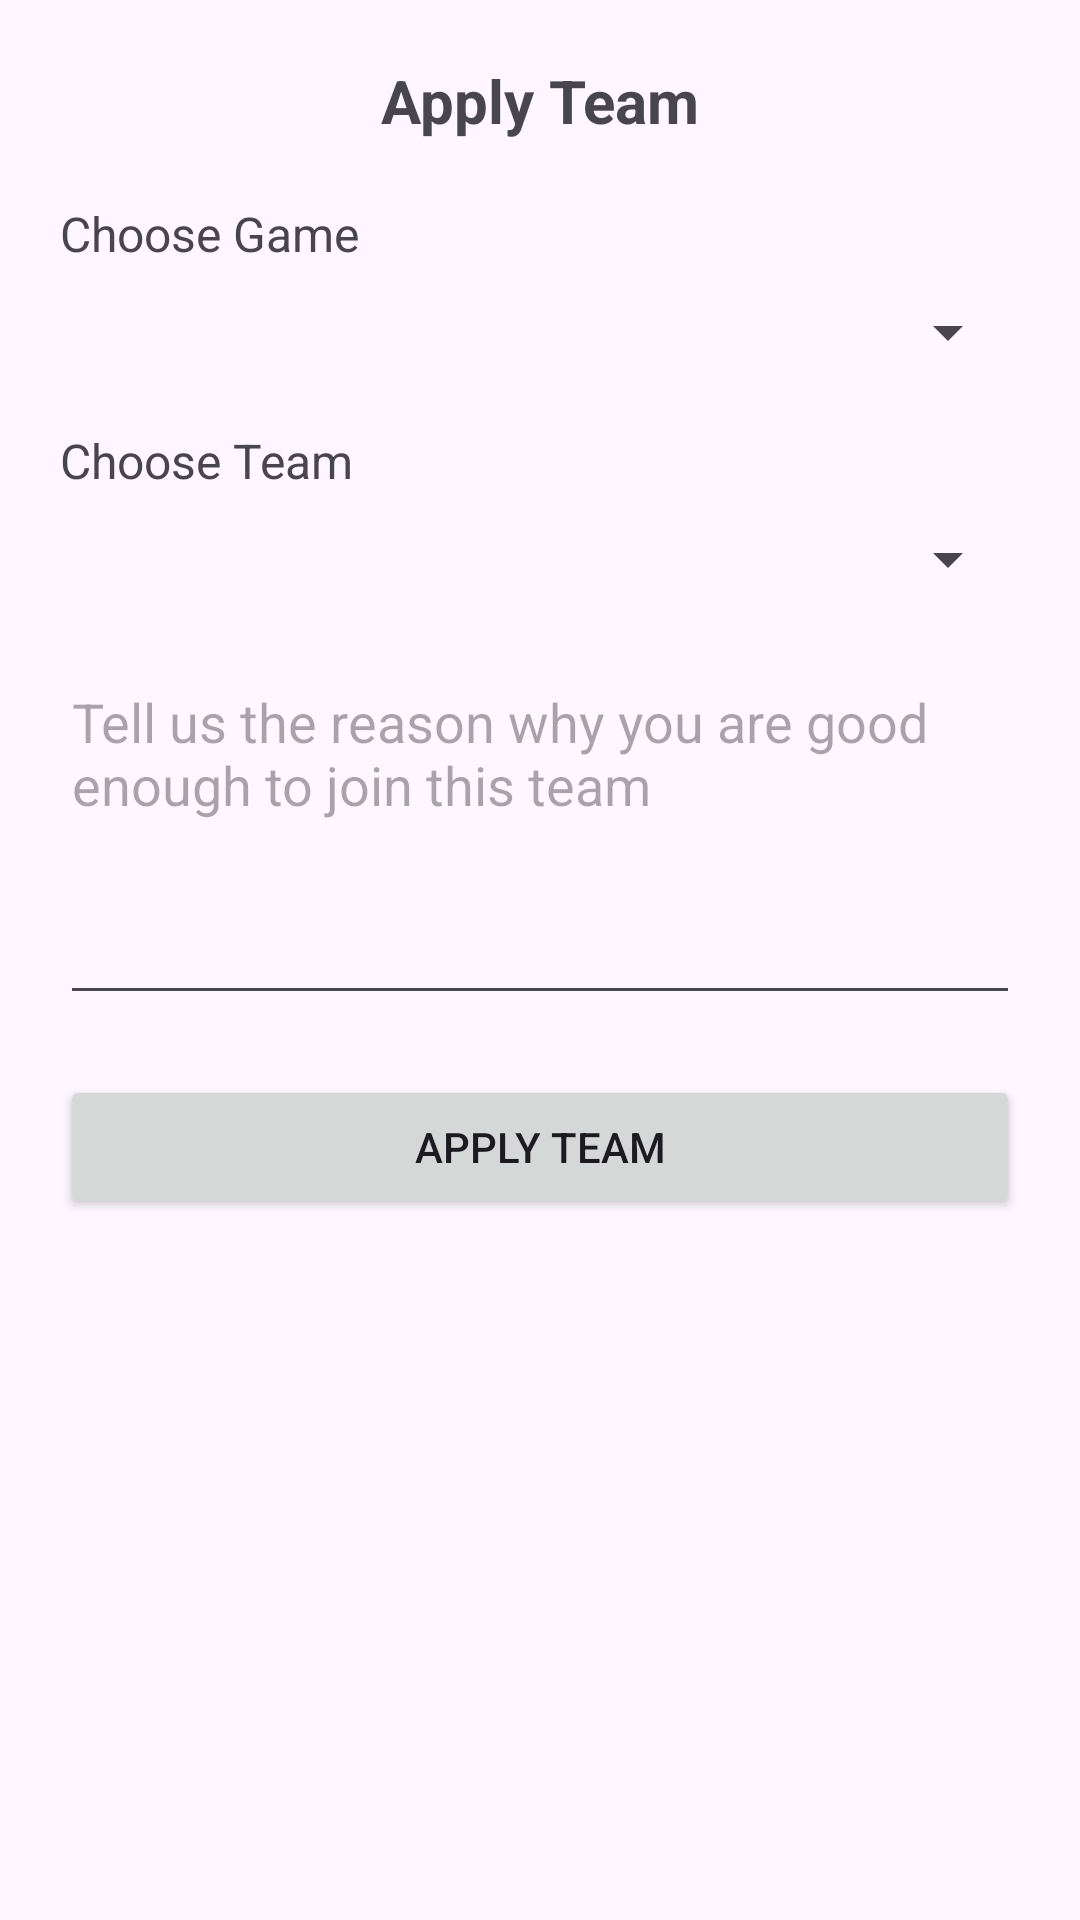

Write the Android layout XML for this screen, with the resource values it uses.
<!-- AndroidManifest.xml: application theme Theme.ANMP_Project -->
<!-- res/layout/fragment_apply_team_submit.xml -->
<?xml version="1.0" encoding="utf-8"?>
<FrameLayout xmlns:android="http://schemas.android.com/apk/res/android"
    xmlns:app="http://schemas.android.com/apk/res-auto"
    xmlns:tools="http://schemas.android.com/tools"
    android:layout_width="match_parent"
    android:layout_height="match_parent"
    tools:context=".view.ApplyTeamSubmitFragment">

    <androidx.constraintlayout.widget.ConstraintLayout
        android:layout_width="match_parent"
        android:layout_height="match_parent">

        <TextView
            android:id="@+id/textView"
            android:layout_width="wrap_content"
            android:layout_height="wrap_content"
            android:text="Apply Team"
            android:textSize="20sp"
            android:textStyle="bold"
            app:layout_constraintTop_toTopOf="parent"
            app:layout_constraintStart_toStartOf="parent"
            app:layout_constraintEnd_toEndOf="parent"
            android:layout_marginTop="20dp" />

        <TextView
            android:id="@+id/textViewChooseGame"
            android:layout_width="wrap_content"
            android:layout_height="wrap_content"
            android:text="Choose Game"
            android:textSize="16sp"
            app:layout_constraintTop_toBottomOf="@+id/textView"
            app:layout_constraintStart_toStartOf="parent"
            android:layout_marginTop="20dp"
            android:layout_marginStart="20dp" />

        <Spinner
            android:id="@+id/spinnerGame"
            android:layout_width="0dp"
            android:layout_height="wrap_content"
            app:layout_constraintTop_toBottomOf="@+id/textViewChooseGame"
            app:layout_constraintStart_toStartOf="parent"
            app:layout_constraintEnd_toEndOf="parent"
            android:layout_marginHorizontal="20dp"
            android:layout_marginTop="10dp" />

        <TextView
            android:id="@+id/textViewChooseTeam"
            android:layout_width="wrap_content"
            android:layout_height="wrap_content"
            android:text="Choose Team"
            android:textSize="16sp"
            app:layout_constraintTop_toBottomOf="@+id/spinnerGame"
            app:layout_constraintStart_toStartOf="parent"
            android:layout_marginTop="20dp"
            android:layout_marginStart="20dp" />

        <Spinner
            android:id="@+id/spinnerTeam"
            android:layout_width="0dp"
            android:layout_height="wrap_content"
            app:layout_constraintTop_toBottomOf="@+id/textViewChooseTeam"
            app:layout_constraintStart_toStartOf="parent"
            app:layout_constraintEnd_toEndOf="parent"
            android:layout_marginHorizontal="20dp"
            android:layout_marginTop="10dp" />

        <EditText
            android:id="@+id/editTextTextMultiLine3"
            android:layout_width="0dp"
            android:layout_height="wrap_content"
            android:hint="Tell us the reason why you are good enough to join this team"
            android:inputType="textMultiLine"
            android:gravity="top"
            android:minHeight="120dp"
            app:layout_constraintTop_toBottomOf="@+id/spinnerTeam"
            app:layout_constraintStart_toStartOf="parent"
            app:layout_constraintEnd_toEndOf="parent"
            android:layout_marginHorizontal="20dp"
            android:layout_marginTop="20dp" />

        <Button
            android:id="@+id/buttonSubmit"
            android:layout_width="0dp"
            android:layout_height="wrap_content"
            android:text="Apply Team"
            app:layout_constraintTop_toBottomOf="@+id/editTextTextMultiLine3"
            app:layout_constraintStart_toStartOf="parent"
            app:layout_constraintEnd_toEndOf="parent"
            android:layout_marginHorizontal="20dp"
            android:layout_marginTop="20dp" />

    </androidx.constraintlayout.widget.ConstraintLayout>

</FrameLayout>
<!-- resources referenced by this layout -->
<resources>
  <style name="Theme.ANMP_Project" parent="Base.Theme.ANMP_Project" />
  <style name="Base.Theme.ANMP_Project" parent="Theme.Material3.DayNight">
          
          
      </style>
</resources>
